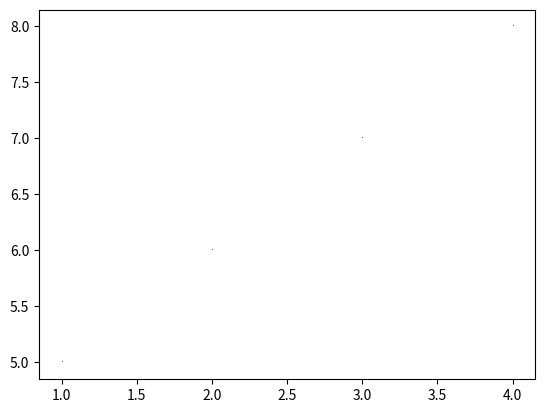

Write Python code to recreate this figure.
import matplotlib.pyplot as plt

x1 = [1,2,3,4]
y1 = [5,6,7,8]

#plt.plot(x1, y1, '.') #'.' point marker
plt.plot(x1, y1, ',') #',' pixel marker

plt.show();